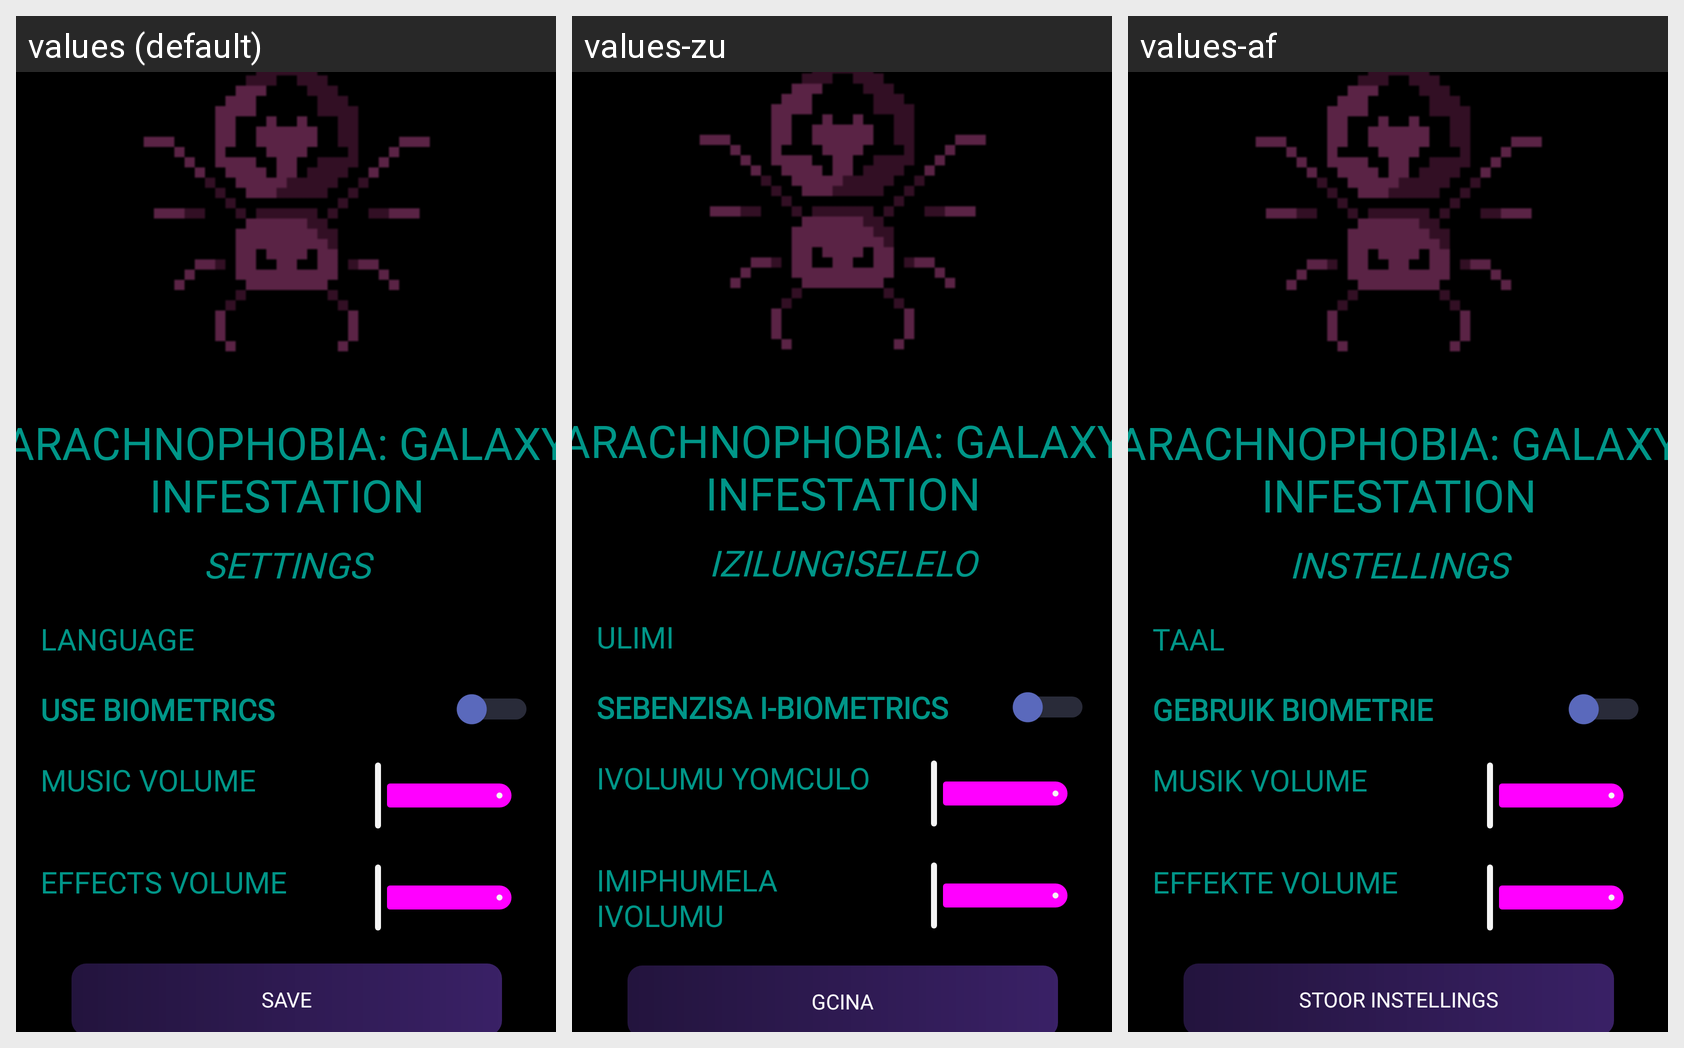

The same Android screen rendered under several of its app's locales, left to right. List the strings drawn on it with the default value and each locale's translation.
Android screen res/layout/fragment_settings.xml rendered under 3 locales, left to right: values (default), values-zu, values-af. Device: Nexus 5 (rendered at 1080×1920; each locale shown at half size, 540×960, under a caption strip naming it); theme Theme.Arachnophobia_Galaxy_Infestation.
Strings drawn on this screen, with the default value and each locale's value (text and hints the layout hard-codes, and strings that could not be matched under every locale, appear in the picture but are not listed):

settingstext
  values: SETTINGS
  values-zu: IZILUNGISELELO
  values-af: INSTELLINGS

languagetext
  values: LANGUAGE
  values-zu: ULIMI
  values-af: TAAL

bioswitchtext
  values: USE BIOMETRICS
  values-zu: SEBENZISA I-BIOMETRICS
  values-af: GEBRUIK BIOMETRIE

musictext
  values: MUSIC VOLUME
  values-zu: IVOLUMU YOMCULO
  values-af: MUSIK VOLUME

effectstext
  values: EFFECTS VOLUME
  values-zu: IMIPHUMELA IVOLUMU
  values-af: EFFEKTE VOLUME

btnsavesettings
  values: SAVE
  values-zu: GCINA
  values-af: STOOR INSTELLINGS
